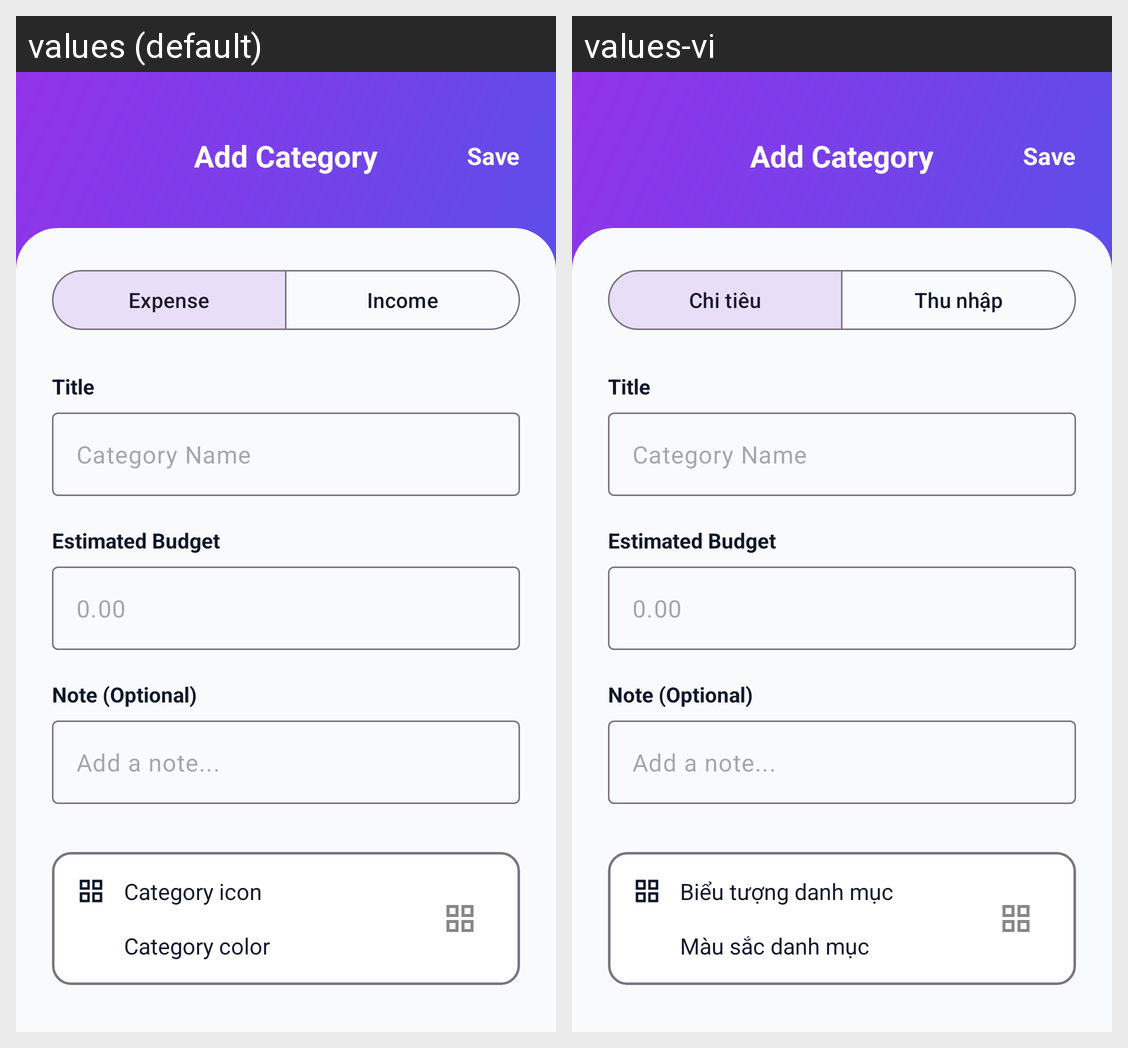

For this localized Android screen grid, give each drawn string resource with its value in every locale shown.
Android screen res/layout/fragment_add_category.xml rendered under 2 locales, left to right: values (default), values-vi. Device: Nexus 5 (rendered at 1080×1920; each locale shown at half size, 540×960, under a caption strip naming it); theme Theme.PersonalFinanceManager.
Strings drawn on this screen, with the default value and each locale's value (text and hints the layout hard-codes, and strings that could not be matched under every locale, appear in the picture but are not listed):

expense
  values: Expense
  values-vi: Chi tiêu

income
  values: Income
  values-vi: Thu nhập

category_icon_label
  values: Category icon
  values-vi: Biểu tượng danh mục

category_color_label
  values: Category color
  values-vi: Màu sắc danh mục
